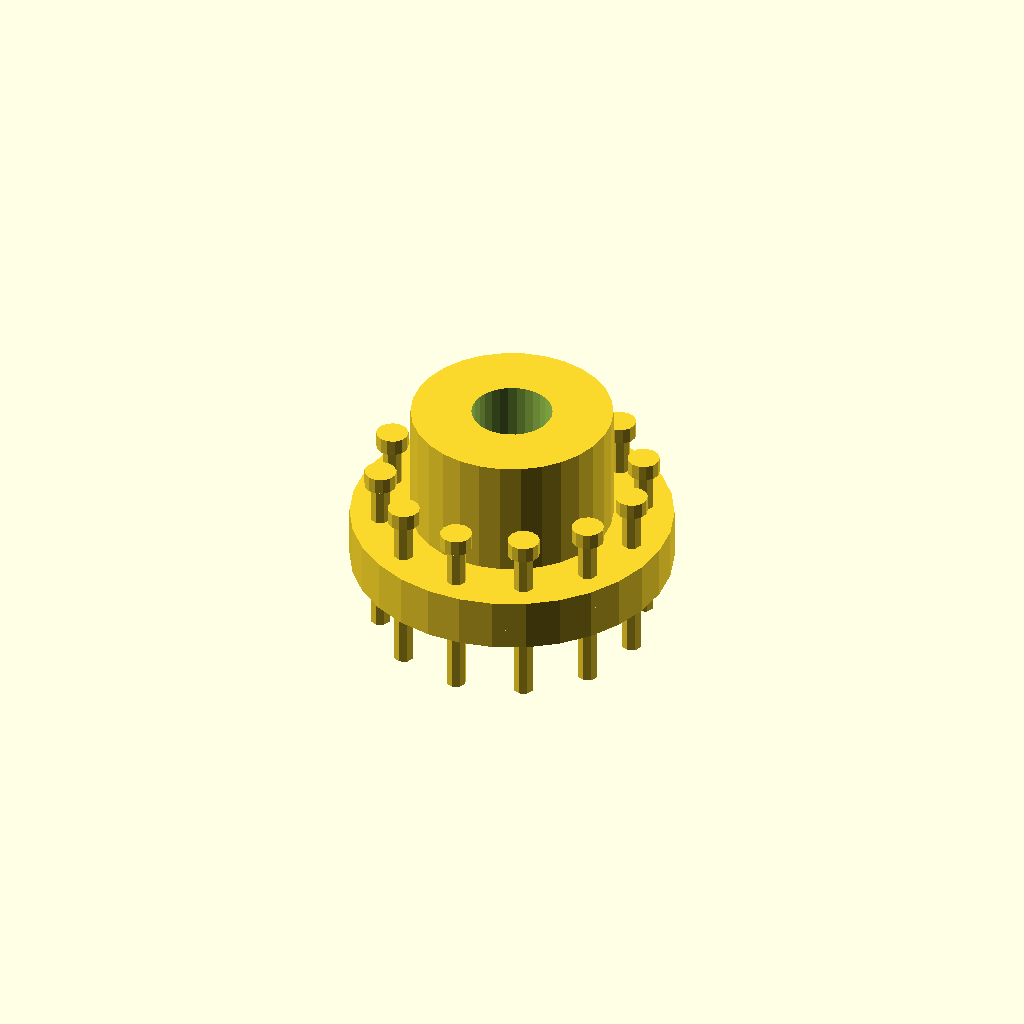
Cell 1 — every parameter at its default value.
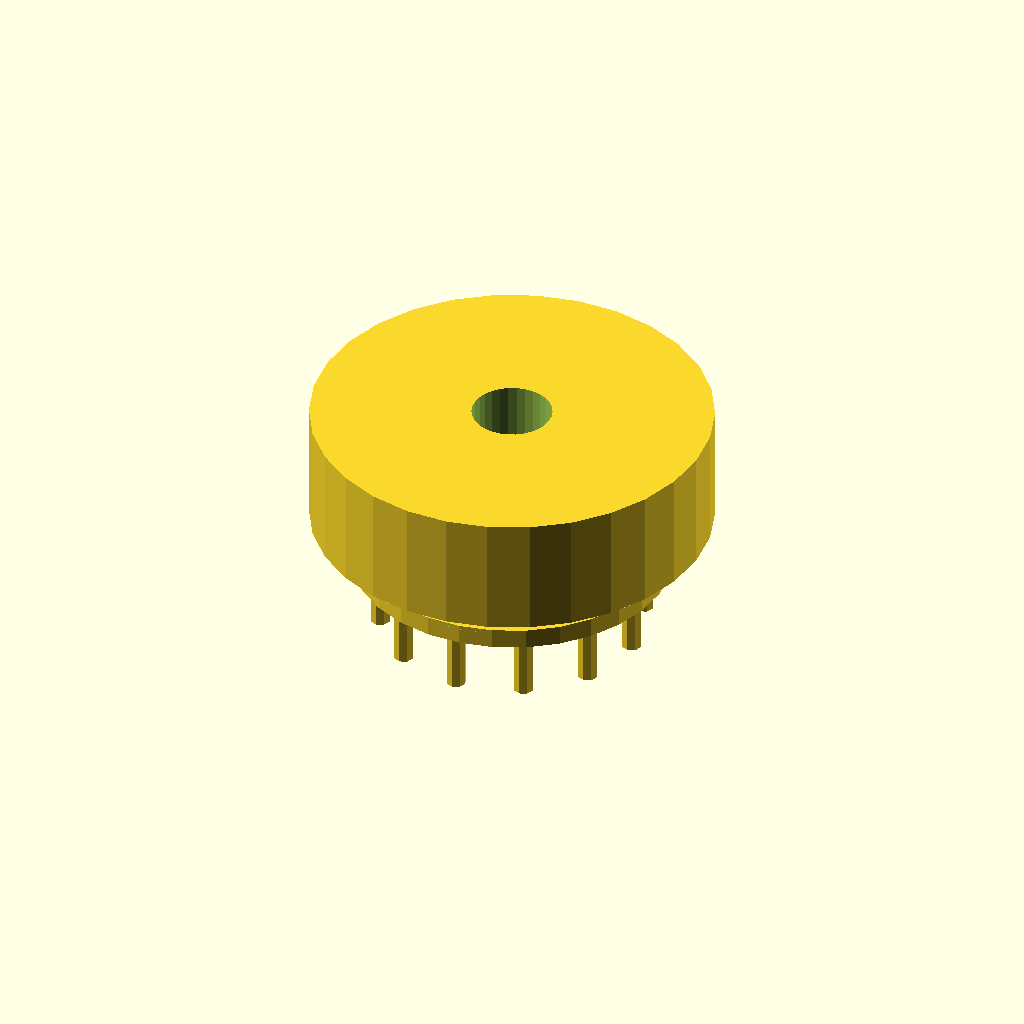
Cell 2: the same model with hub_diameter = 100.
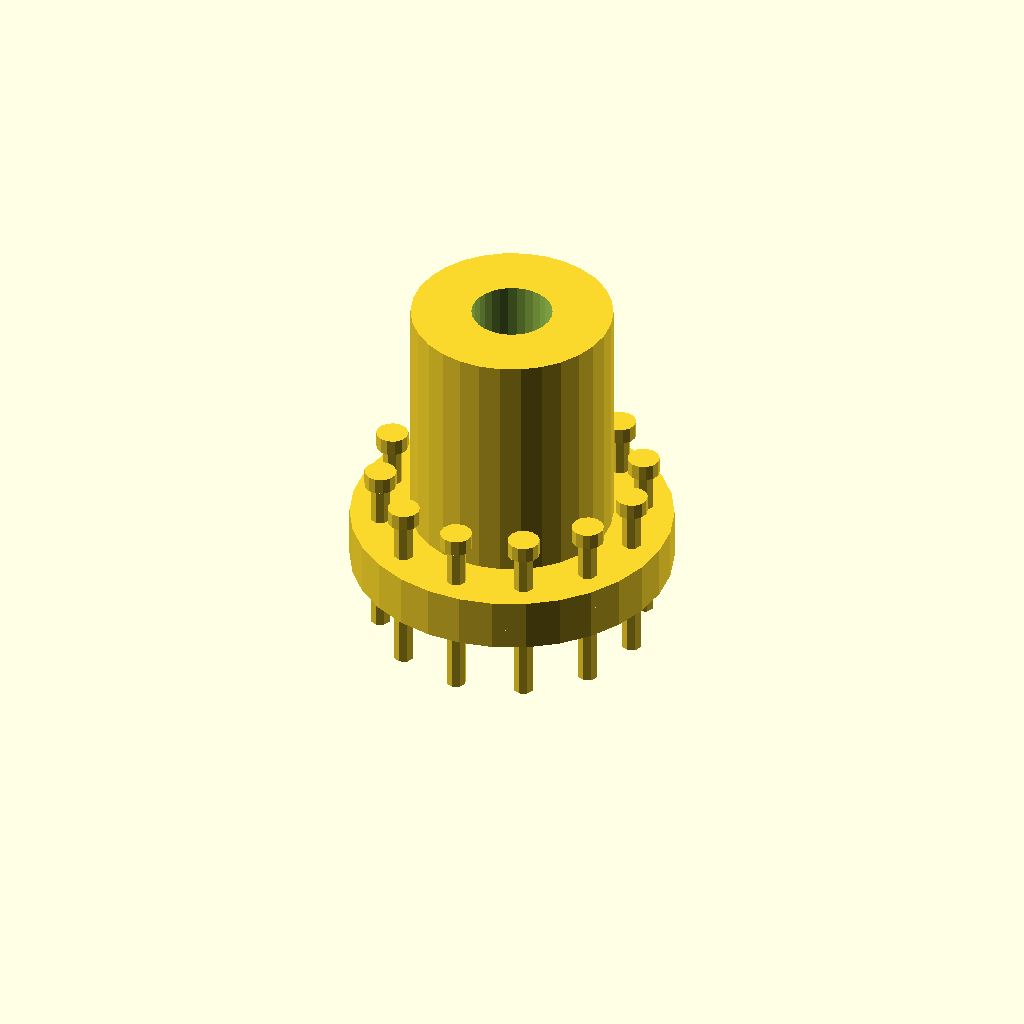
Cell 3 — hub_height set to 60, the other parameters unchanged.
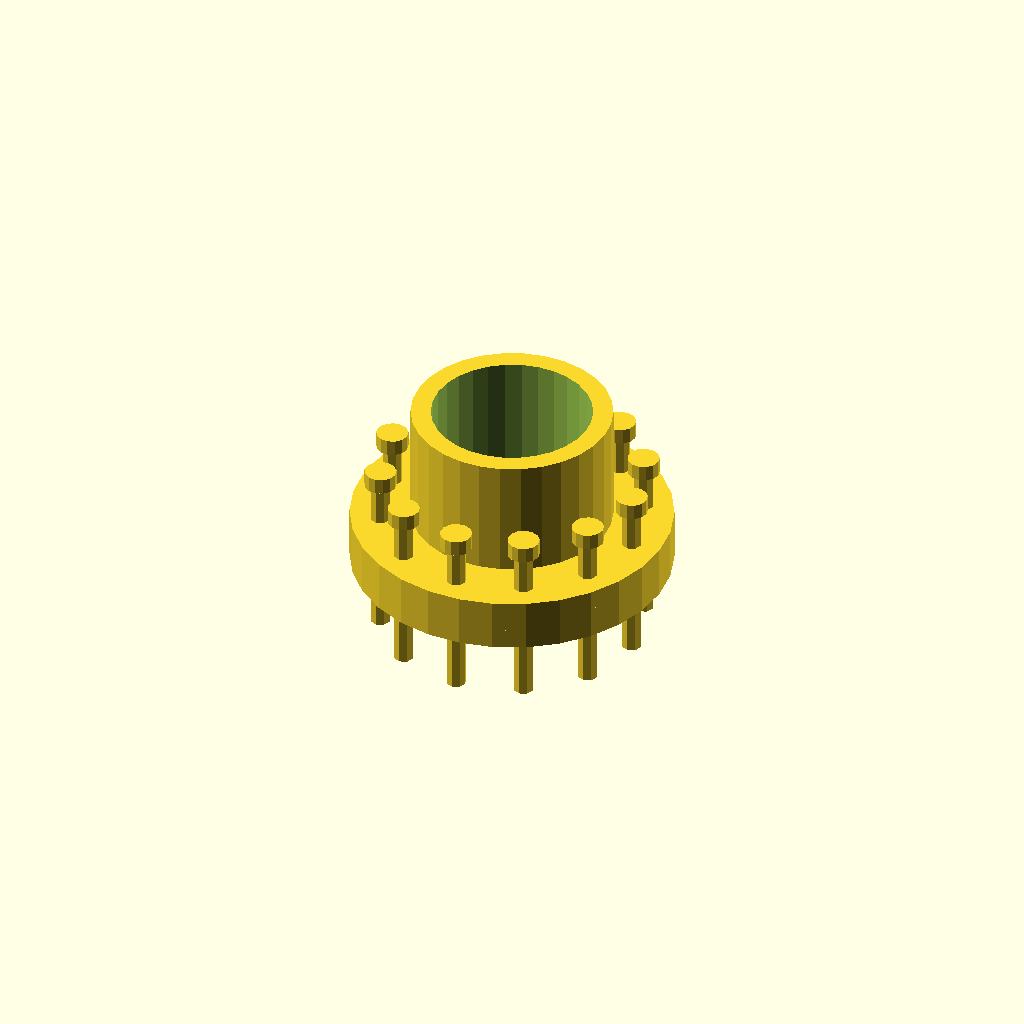
Cell 4 — hub_hole_diameter set to 40, the other parameters unchanged.
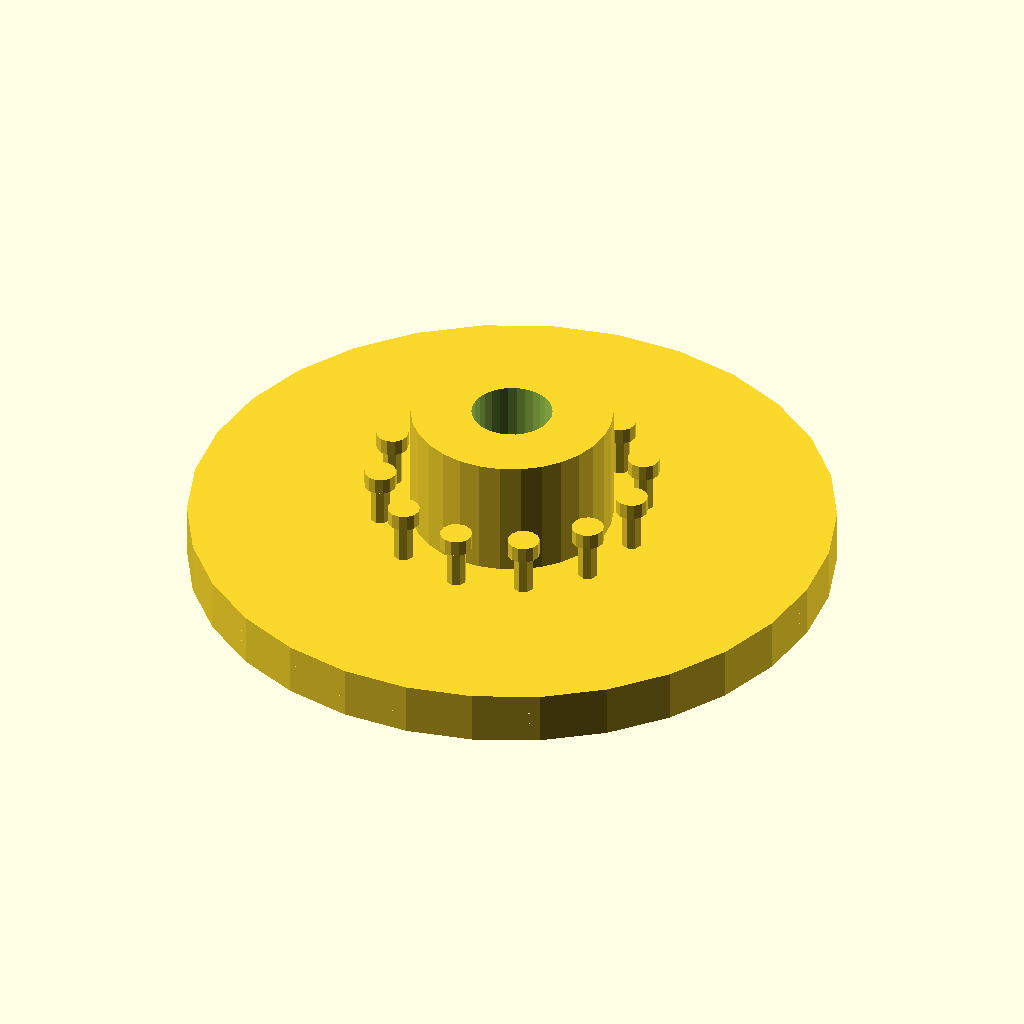
Cell 5 — flange_diameter set to 160, the other parameters unchanged.
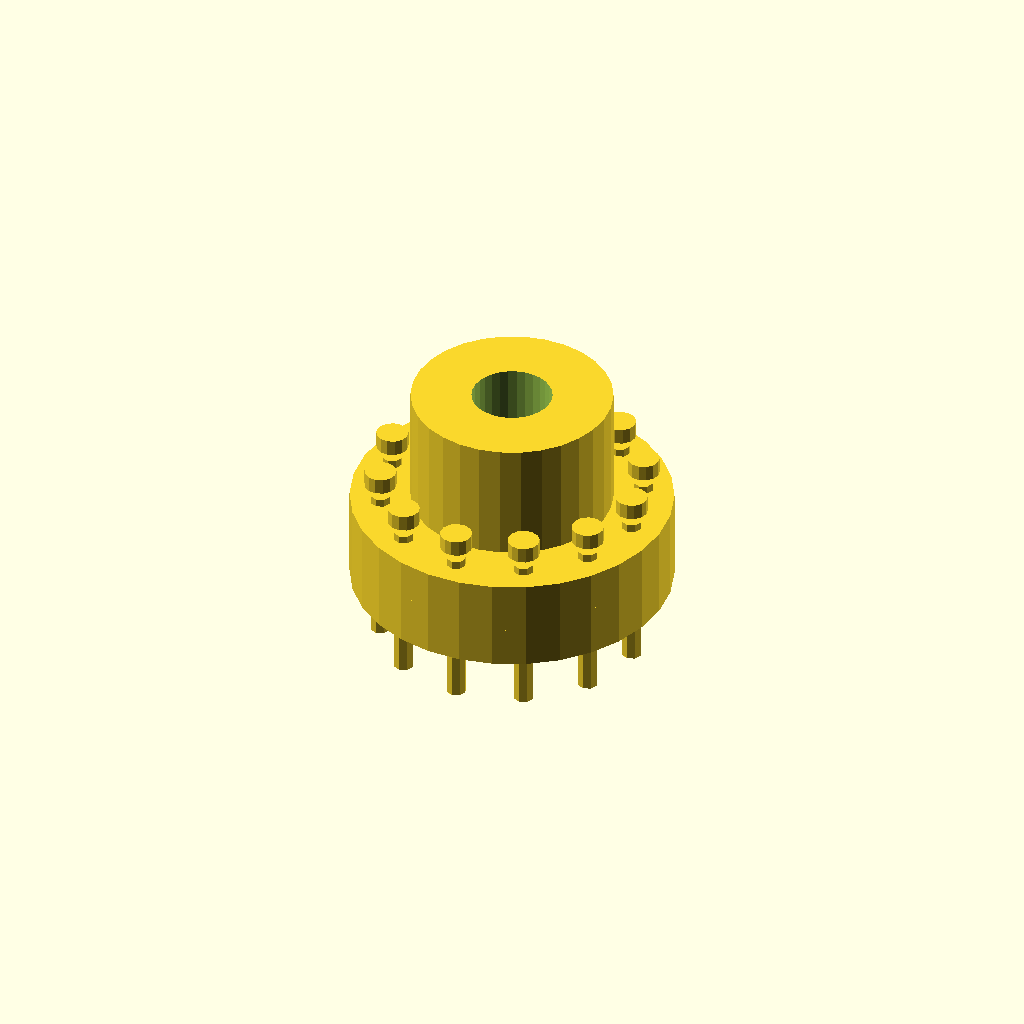
Cell 6: the same model with flange_thickness = 10.
One fixed orthographic camera (rotation 55°, 0°, 25°; colour scheme Cornfield) for every cell.
OpenSCAD source file 2025-02-27/obj34_05-06-54/output_0/scad_file_2025-02-27_05-06-54.scad:

// Parameters
hub_diameter = 50;
hub_height = 30;
hub_hole_diameter = 20;
flange_diameter = 80;
flange_thickness = 5;
spacer_thickness = 3;
bolt_diameter = 5;
bolt_length = 40;
num_bolts = 12;
bolt_circle_diameter = 65;

// Main hub
module main_hub() {
    difference() {
        cylinder(h = hub_height, d = hub_diameter, center = true);
        cylinder(h = hub_height + 2, d = hub_hole_diameter, center = true);
    }
}

// Flange plate
module flange_plate() {
    difference() {
        cylinder(h = flange_thickness, d = flange_diameter, center = true);
        for (i = [0:num_bolts-1]) {
            angle = i * 360 / num_bolts;
            translate([bolt_circle_diameter/2 * cos(angle), bolt_circle_diameter/2 * sin(angle), 0])
                cylinder(h = flange_thickness + 2, d = bolt_diameter, center = true);
        }
    }
}

// Spacer ring
module spacer_ring() {
    difference() {
        cylinder(h = spacer_thickness, d = flange_diameter, center = true);
        cylinder(h = spacer_thickness + 2, d = hub_diameter, center = true);
    }
}

// Bolt
module bolt() {
    cylinder(h = bolt_length, d = bolt_diameter, center = true);
}

// Nut
module nut() {
    cylinder(h = 4, d = 8, center = true);
}

// Assembly
module coupling_assembly() {
    // Bottom flange plate
    translate([0, 0, -flange_thickness/2])
        flange_plate();
    
    // Spacer ring
    translate([0, 0, spacer_thickness/2])
        spacer_ring();
    
    // Top flange plate
    translate([0, 0, spacer_thickness + flange_thickness/2])
        flange_plate();
    
    // Main hub
    translate([0, 0, spacer_thickness + flange_thickness + hub_height/2])
        main_hub();
    
    // Bolts and nuts
    for (i = [0:num_bolts-1]) {
        angle = i * 360 / num_bolts;
        translate([bolt_circle_diameter/2 * cos(angle), bolt_circle_diameter/2 * sin(angle), -flange_thickness/2])
            bolt();
        translate([bolt_circle_diameter/2 * cos(angle), bolt_circle_diameter/2 * sin(angle), bolt_length/2])
            nut();
    }
}

// Render the assembly
coupling_assembly();
Parameter table extracted from the source (name, type, default, range or options):
hub_diameter: number, default 50
hub_height: number, default 30
hub_hole_diameter: number, default 20
flange_diameter: number, default 80
flange_thickness: number, default 5
spacer_thickness: number, default 3
bolt_diameter: number, default 5
bolt_length: number, default 40
num_bolts: number, default 12
bolt_circle_diameter: number, default 65
